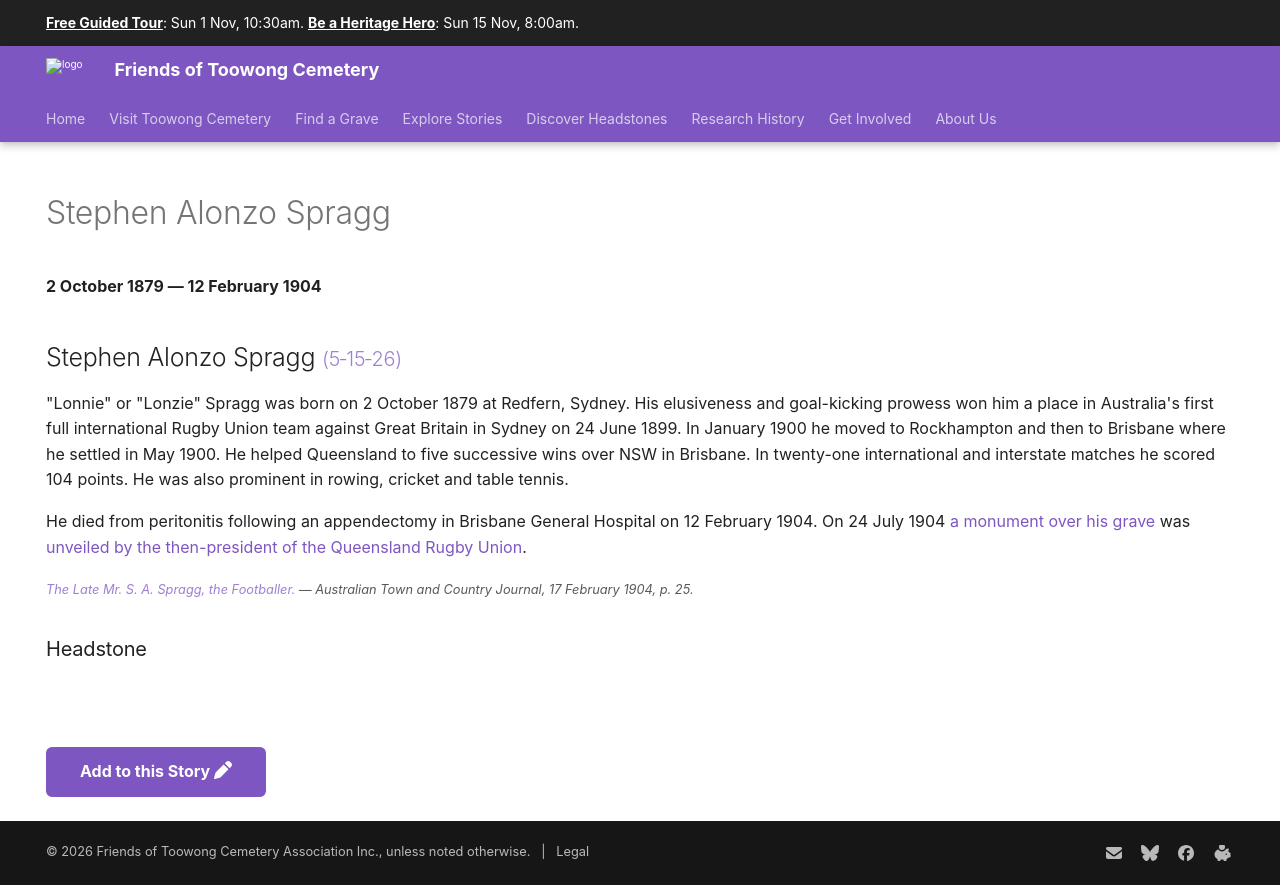

repository: 1871fotc/1871fotc.github.io · page: research/stephen-alonzo-spragg/index.html · generator: mkdocs

---
title: Stephen Alonzo Spragg
description: International Rugby Union player
hide:
  - toc
  - navigation 
---

# Stephen Alonzo Spragg

**2 October 1879 — 12 February 1904**

--8<-- "snippets/stephen-alonzo-spragg.md"

### Headstone 

![Stephen Alonzo Spragg's headstone](../assets/stephen-alonzo-spragg-headstone.jpg){ width="30%" }
<!--
https://trove.nla.gov.au/newspaper/article/23146010

-->

--8<-- "snippets/add-to-this-story.md"
